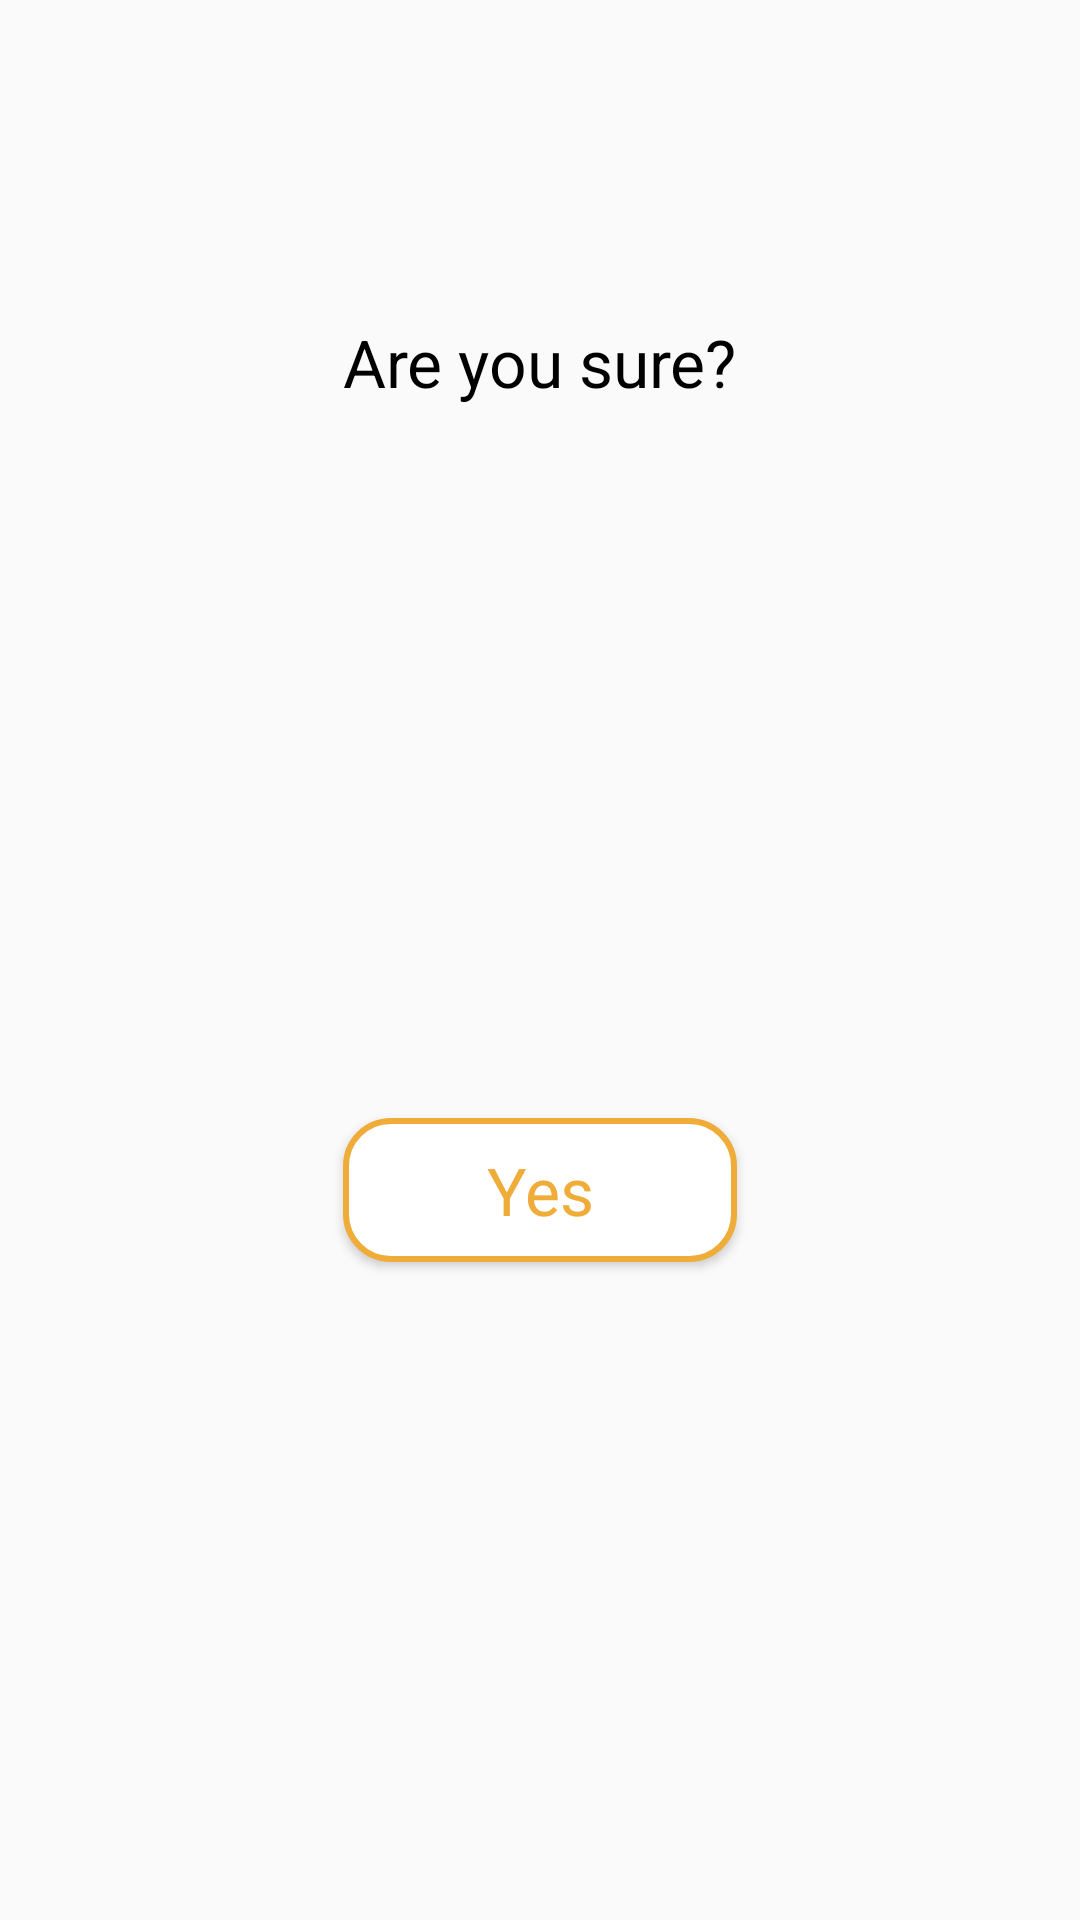

Produce the Android XML layout that renders to this screen, including the resource entries it uses.
<!-- AndroidManifest.xml: application theme AppTheme -->
<!-- res/layout/dialog_confirm.xml -->
<?xml version="1.0" encoding="utf-8"?>
<androidx.constraintlayout.widget.ConstraintLayout
    xmlns:android="http://schemas.android.com/apk/res/android"
    xmlns:app="http://schemas.android.com/apk/res-auto"
    xmlns:tools="http://schemas.android.com/tools"
    android:layout_width="match_parent"
    android:layout_height="match_parent"
    android:background="@drawable/rounded_dialog">

    <ImageView
        android:id="@+id/cancel"
        android:layout_width="40dp"
        android:layout_height="40dp"
        android:layout_marginTop="16dp"
        android:layout_marginEnd="16dp"
        app:layout_constraintEnd_toEndOf="parent"
        app:layout_constraintTop_toTopOf="parent"
        app:srcCompat="@drawable/ic_cancel" />

    <TextView
        android:id="@+id/textView3"
        android:layout_width="wrap_content"
        android:layout_height="wrap_content"
        android:layout_marginStart="100dp"
        android:layout_marginTop="50dp"
        android:layout_marginEnd="100dp"
        android:text="Are you sure?"
        android:textAppearance="@style/TextAppearance.AppCompat.Large"
        android:textColor="#000"
        app:layout_constraintEnd_toEndOf="parent"
        app:layout_constraintStart_toStartOf="parent"
        app:layout_constraintTop_toBottomOf="@+id/cancel" />

    <Button
        android:id="@+id/confirm"
        android:layout_width="0dp"
        android:layout_height="wrap_content"
        android:layout_marginTop="50dp"
        android:layout_marginBottom="32dp"
        android:background="@drawable/confirm_button_background"
        android:text="Yes"
        android:textAllCaps="false"
        android:textAppearance="@style/TextAppearance.AppCompat.Large"
        android:textColor="@color/orange"
        app:layout_constraintBottom_toBottomOf="parent"
        app:layout_constraintEnd_toEndOf="@+id/textView3"
        app:layout_constraintStart_toStartOf="@+id/textView3"
        app:layout_constraintTop_toBottomOf="@+id/textView3" />
</androidx.constraintlayout.widget.ConstraintLayout>
<!-- resources referenced by this layout -->
<resources>
  <color name="orange">#EFAC39</color>
  <!-- drawable confirm_button_background (drawable) -->
  <?xml version="1.0" encoding="utf-8"?>
  <shape android:shape="rectangle"
      xmlns:android="http://schemas.android.com/apk/res/android">
      <stroke android:width="2dp" android:color="@color/orange" />
      <padding android:left="2dp"
          android:top="2dp"
          android:right="2dp"
          android:bottom="2dp" />
      <corners android:radius="15dp" />
      <solid android:color="#ffffffff" />
  </shape>
  <!-- drawable ic_cancel (drawable) -->
  <vector xmlns:android="http://schemas.android.com/apk/res/android"
      android:width="300.003dp"
      android:height="300.003dp"
      android:viewportWidth="300.003"
      android:viewportHeight="300.003">
    <path
        android:fillColor="#606060"
        android:pathData="M150,0C67.159,0 0.001,67.159 0.001,150c0,82.838 67.157,150.003 149.997,150.003S300.002,232.838 300.002,150C300.002,67.159 232.839,0 150,0zM206.584,207.171c-5.989,5.984 -15.691,5.984 -21.675,0l-34.132,-34.132l-35.686,35.686c-5.986,5.984 -15.689,5.984 -21.672,0c-5.989,-5.991 -5.989,-15.691 0,-21.68l35.683,-35.683L95.878,118.14c-5.984,-5.991 -5.984,-15.691 0,-21.678c5.986,-5.986 15.691,-5.986 21.678,0l33.222,33.222l31.671,-31.673c5.986,-5.984 15.694,-5.986 21.675,0c5.989,5.991 5.989,15.697 0,21.678l-31.668,31.671l34.13,34.132C212.57,191.475 212.573,201.183 206.584,207.171z"/>
  </vector>
  <style name="AppTheme" parent="Theme.AppCompat.Light.DarkActionBar">
          
          <item name="colorPrimary">@color/colorPrimary</item>
          <item name="colorPrimaryDark">@color/colorPrimaryDark</item>
          <item name="colorAccent">@color/colorAccent</item>
          <item name="editTextStyle">@style/App_EditTextStyle</item>
      </style>
  <color name="colorPrimary">#000</color>
  <color name="colorPrimaryDark">#000</color>
  <color name="colorAccent">#fff</color>
  <style name="App_EditTextStyle" parent="@android:style/Widget.EditText">
          <item name="android:background">@drawable/edit_text_background</item>
          <item name="android:textColor">#000</item>
          <item name="hintTextColor">#292929</item>
          <item name="android:layout_height">45dp</item>
          <item name="android:paddingTop">16dp</item>
          <item name="android:paddingBottom">16dp</item>
          <item name="android:paddingLeft">10dp</item>
          <item name="android:paddingRight">10dp</item>
          <item name="android:textStyle">bold</item>
          <item name="android:textSize">18sp</item>
      </style>
  <!-- drawable edit_text_background (drawable) -->
  <?xml version="1.0" encoding="utf-8"?>
  <shape android:shape="rectangle" xmlns:android="http://schemas.android.com/apk/res/android">
      <solid android:color="#fff"/>
      <corners android:radius="6dp"/>
  </shape>
</resources>
